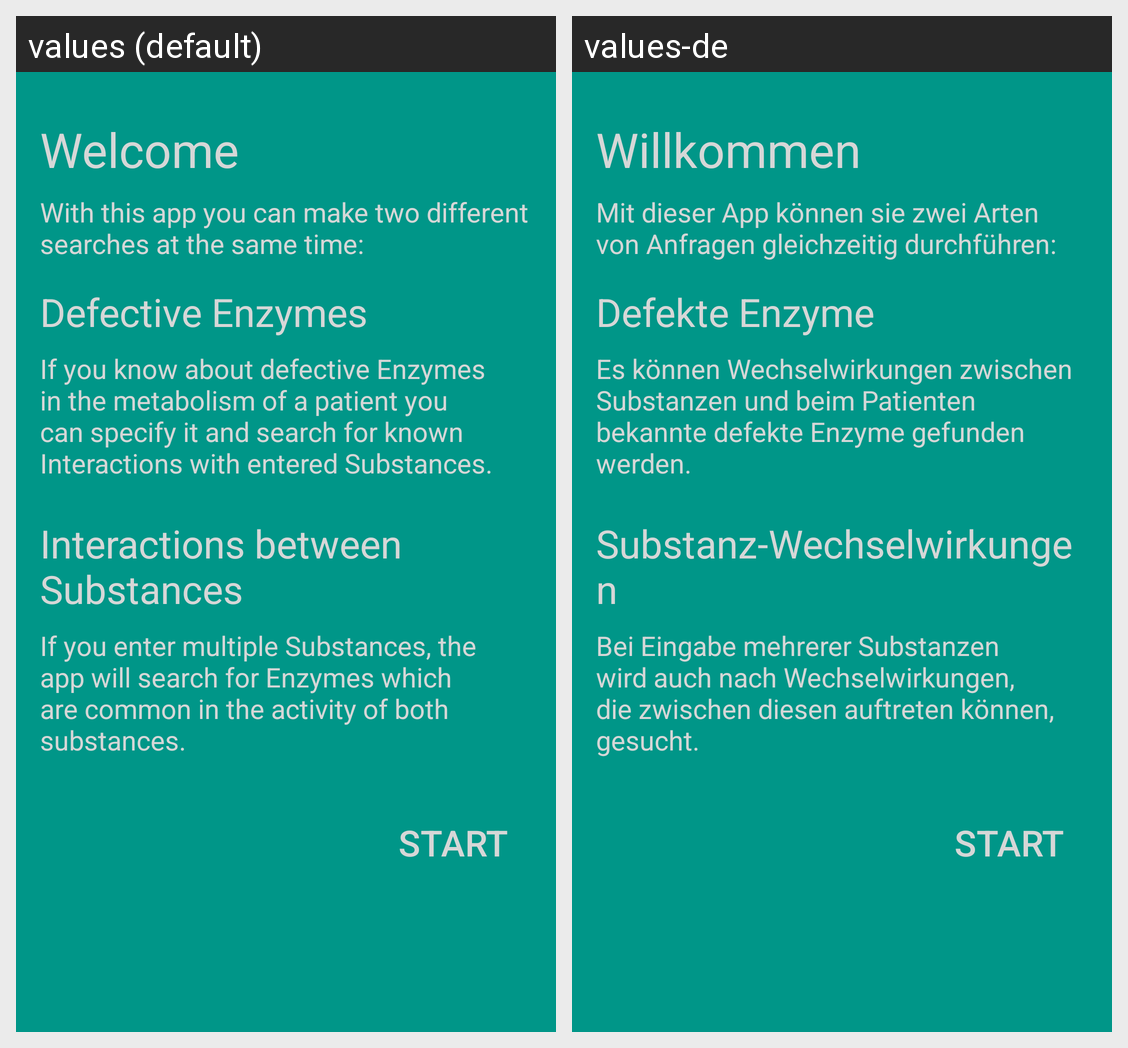

Translations of the strings shown on this Android screen, per locale in the grid:
Android screen res/layout/fragment_welcome.xml rendered under 2 locales, left to right: values (default), values-de. Device: Nexus 5 (rendered at 1080×1920; each locale shown at half size, 540×960, under a caption strip naming it); theme AppTheme.
Strings drawn on this screen, with the default value and each locale's value (text and hints the layout hard-codes, and strings that could not be matched under every locale, appear in the picture but are not listed):

welcome_title
  values: Welcome
  values-de: Willkommen

welcome_intro
  values: With this app you can make two different searches at the same time:
  values-de: Mit dieser App können sie zwei Arten von Anfragen gleichzeitig durchführen:

defectiveEnzymes
  values: Defective Enzymes
  values-de: Defekte Enzyme

welcome_text_defective_enzyme
  values: If you know about defective Enzymes in the metabolism of a patient you can specify it and search for known Interactions with entered Substances.
  values-de: Es können Wechselwirkungen zwischen Substanzen und beim Patienten bekannte defekte Enzyme gefunden werden.

interaction_between_substances
  values: Interactions between Substances
  values-de: Substanz-Wechselwirkungen

welcome_text_drug_drug
  values: If you enter multiple Substances, the app will search for Enzymes which are common in the activity of both substances.
  values-de: Bei Eingabe mehrerer Substanzen wird auch nach Wechselwirkungen, die zwischen diesen auftreten können, gesucht.

start
  values: Start
  values-de: Start
